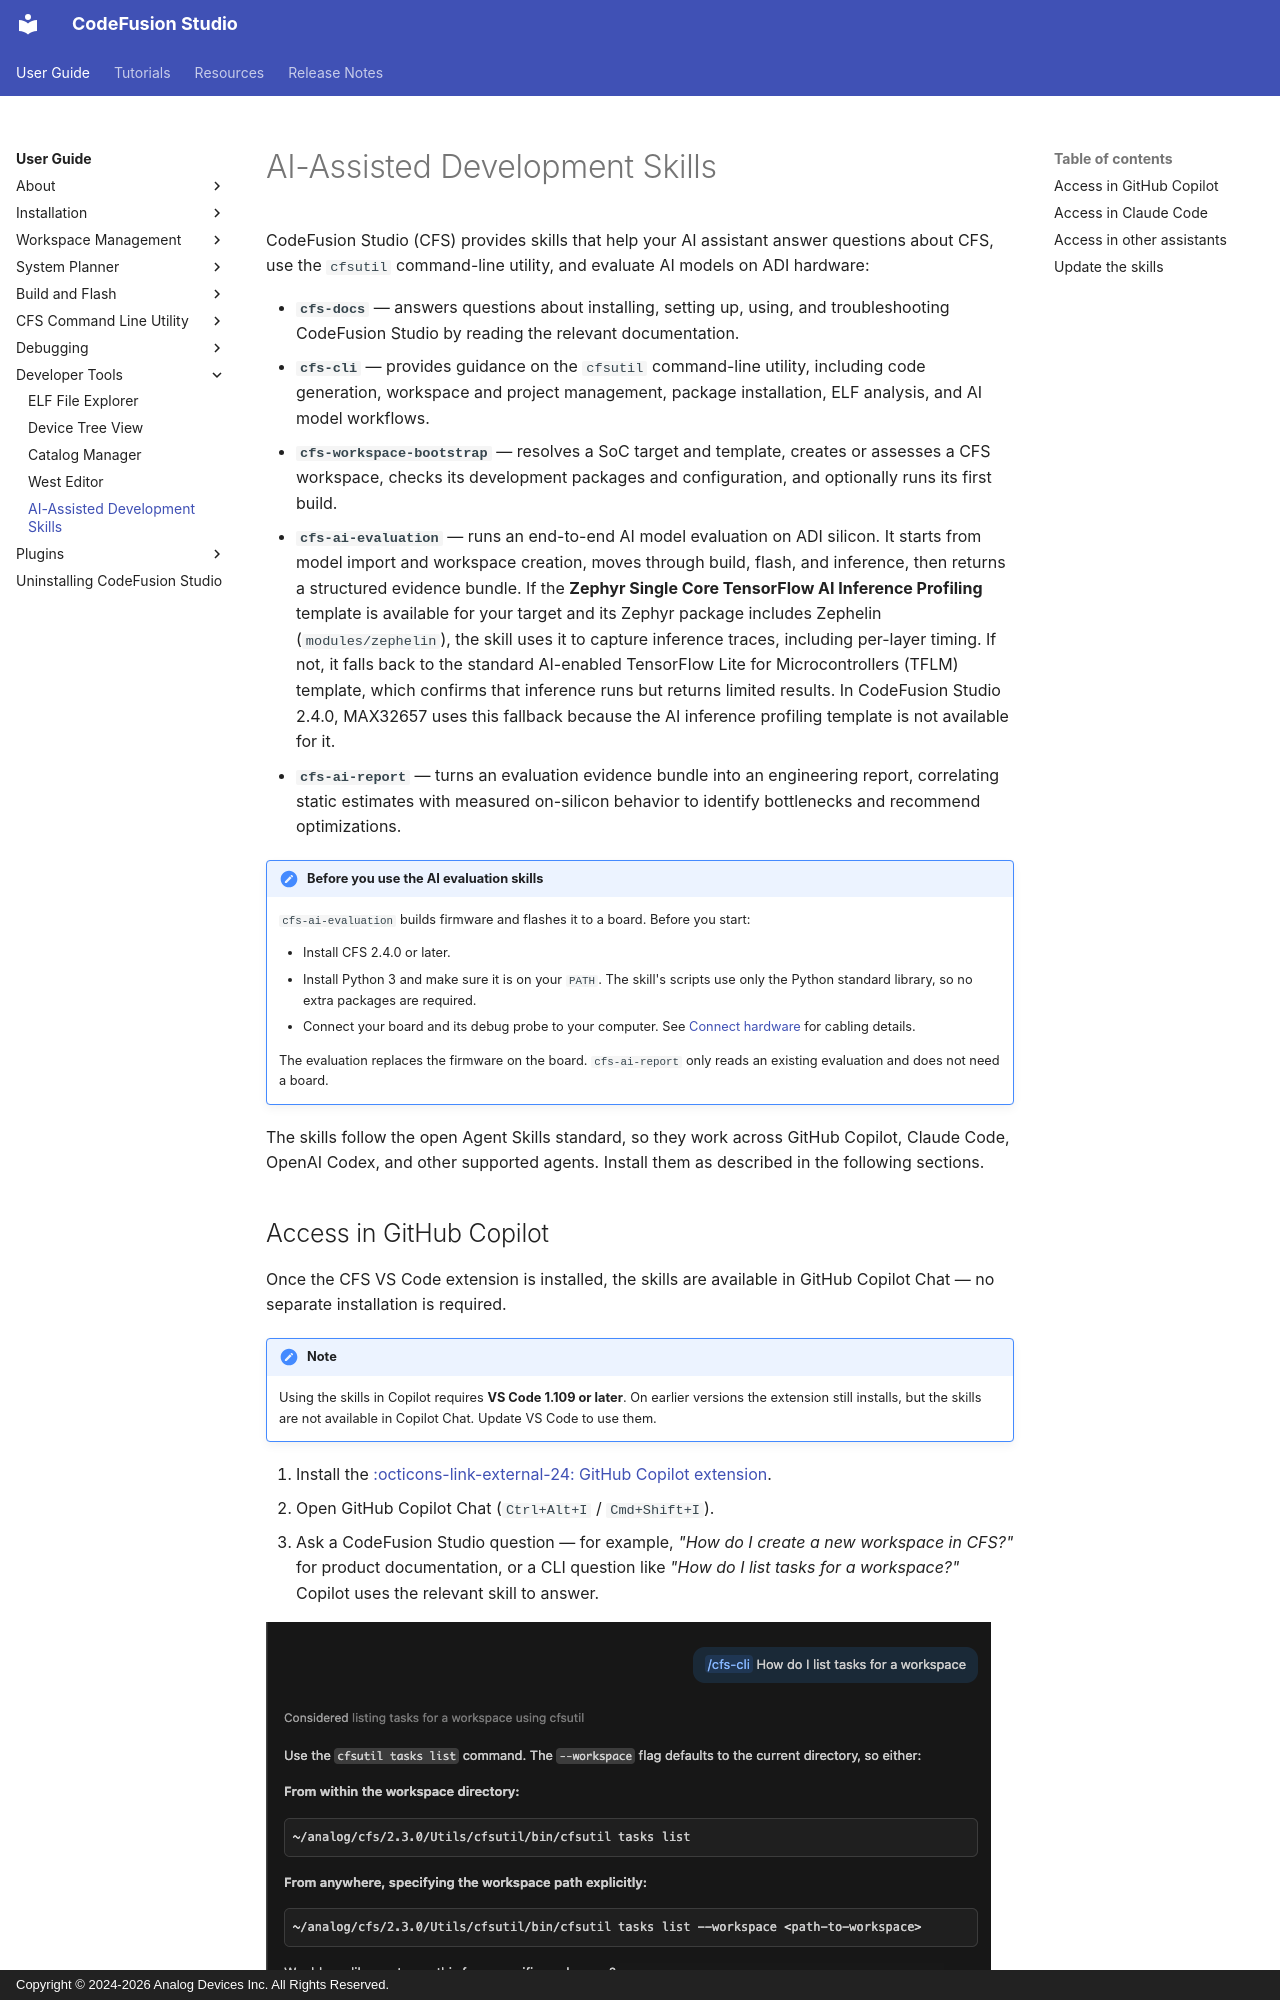

repository: analogdevicesinc/codefusion-studio · page: user-guide/developer-tools/cfs-ai-skills/index.html · generator: mkdocs · copyright: Copyright © 2024-2026 Analog Devices Inc. All Rights Reserved.

---
description: Use the CodeFusion Studio documentation and cfsutil skills in GitHub Copilot, Claude Code, OpenAI Codex, and other supported AI agents
author: Analog Devices
date: 2026-11-03
---

# AI-Assisted Development Skills

CodeFusion Studio (CFS) provides skills that help your AI assistant answer questions about CFS, use the `cfsutil` command-line utility, and evaluate AI models on ADI hardware:

- **`cfs-docs`** — answers questions about installing, setting up, using, and troubleshooting CodeFusion Studio by reading the relevant documentation.
- **`cfs-cli`** — provides guidance on the `cfsutil` command-line utility, including code generation, workspace and project management, package installation, ELF analysis, and AI model workflows.
- **`cfs-workspace-bootstrap`** — resolves a SoC target and template, creates or assesses a CFS workspace, checks its development packages and configuration, and optionally runs its first build.
- **`cfs-ai-evaluation`** — runs an end-to-end AI model evaluation on ADI silicon. It starts from model import and workspace creation, moves through build, flash, and inference, then returns a structured evidence bundle. If the **Zephyr Single Core TensorFlow AI Inference Profiling** template is available for your target and its Zephyr package includes Zephelin (`modules/zephelin`), the skill uses it to capture inference traces, including per-layer timing. If not, it falls back to the standard AI-enabled TensorFlow Lite for Microcontrollers (TFLM) template, which confirms that inference runs but returns limited results. In CodeFusion Studio 2.4.0, MAX32657 uses this fallback because the AI inference profiling template is not available for it.
- **`cfs-ai-report`** — turns an evaluation evidence bundle into an engineering report, correlating static estimates with measured on-silicon behavior to identify bottlenecks and recommend optimizations.

!!! note "Before you use the AI evaluation skills"
    `cfs-ai-evaluation` builds firmware and flashes it to a board. Before you start:

    - Install CFS 2.4.0 or later.
    - Install Python 3 and make sure it is on your `PATH`. The skill's scripts use only the Python standard library, so no extra packages are required.
    - Connect your board and its debug probe to your computer. See [Connect hardware](../debugging/connect-hardware.md) for cabling details.

    The evaluation replaces the firmware on the board. `cfs-ai-report` only reads an existing evaluation and does not need a board.

The skills follow the open Agent Skills standard, so they work across GitHub Copilot, Claude Code, OpenAI Codex, and other supported agents. Install them as described in the following sections.
